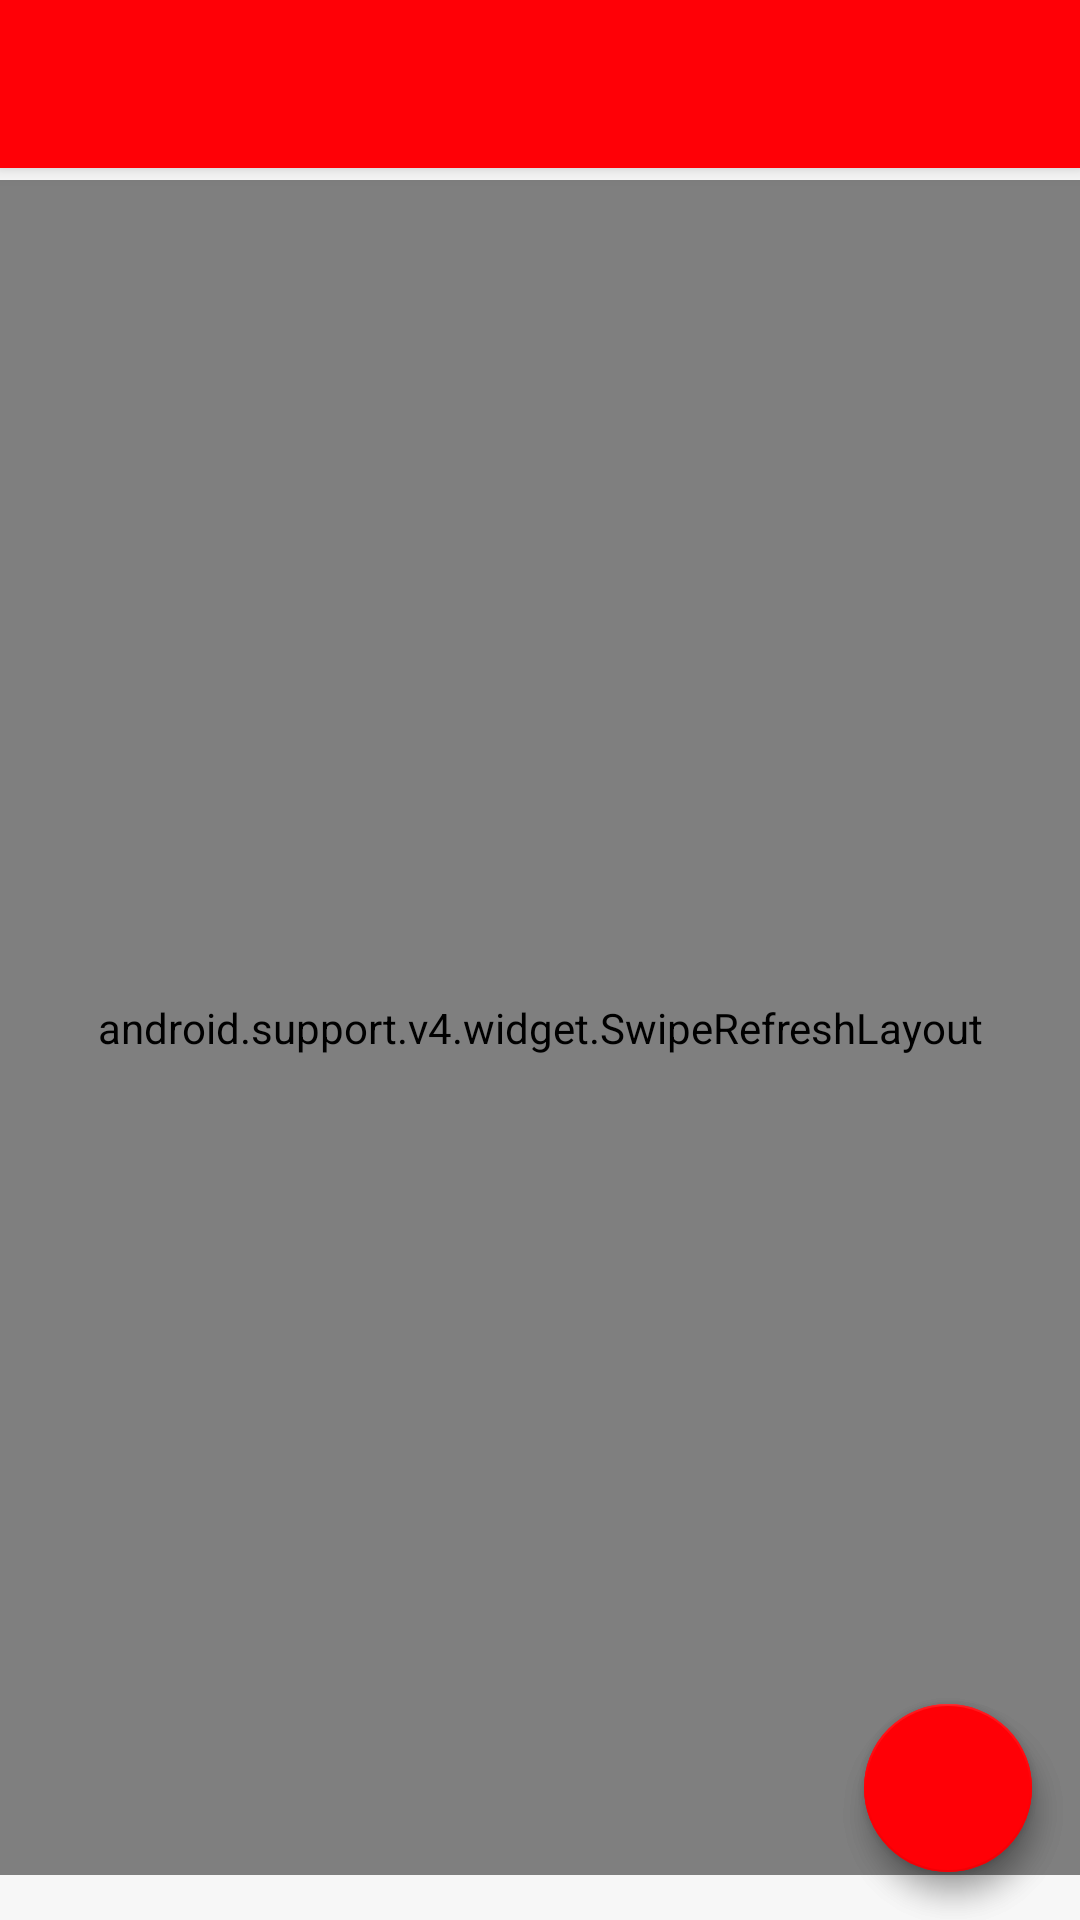

The Android layout XML behind this screen, and the referenced resources:
<!-- AndroidManifest.xml: application theme AppTheme.NoActionBar -->
<!-- res/layout/activity_home.xml -->
<?xml version="1.0" encoding="utf-8"?>
<android.support.design.widget.CoordinatorLayout xmlns:android="http://schemas.android.com/apk/res/android"
    xmlns:app="http://schemas.android.com/apk/res-auto"
    xmlns:tools="http://schemas.android.com/tools"
    android:layout_width="match_parent"
    android:layout_height="match_parent"
    android:background="#e2f7f7f7"
    android:orientation="vertical"
    tools:context="co.fanstories.android.HomeActivity">

    <android.support.design.widget.AppBarLayout
        android:layout_width="match_parent"
        android:layout_height="wrap_content"
        android:theme="@style/AppTheme.NoActionBar.AppBarOverlay">

        <android.support.v7.widget.Toolbar
            android:id="@+id/toolbar"
            android:layout_width="match_parent"
            android:layout_height="?attr/actionBarSize"
            android:background="?attr/colorPrimary"
            android:theme="@style/ThemeOverlay.AppCompat.ActionBar"
            app:popupTheme="@style/Theme.AppCompat.Light" />

    </android.support.design.widget.AppBarLayout>
    <include layout="@layout/content_home" />

    <android.support.design.widget.FloatingActionButton
        android:id="@+id/fab_logout"
        android:layout_width="wrap_content"
        android:layout_height="wrap_content"
        android:layout_gravity="bottom|end"
        android:layout_margin="@dimen/fab_margin"
        app:srcCompat="@mipmap/ic_logout"
        android:tint="#FFF"/>

    <android.support.design.widget.FloatingActionButton
        android:id="@+id/fab"
        android:layout_width="wrap_content"
        android:layout_height="wrap_content"
        android:layout_gravity="bottom|end"
        android:layout_margin="@dimen/fab_margin"
        app:srcCompat="@mipmap/ic_burger_menu"
        android:tint="#FFF"/>

    <ProgressBar
        android:id="@+id/pages_progress"
        style="?android:attr/progressBarStyleLarge"
        android:layout_width="wrap_content"
        android:layout_height="wrap_content"
        android:layout_marginBottom="8dp"
        android:layout_gravity="center"
        android:visibility="gone" />

    <android.support.v4.widget.SwipeRefreshLayout xmlns:android="http://schemas.android.com/apk/res/android"
        android:id="@+id/swiperefreshPages"
        android:layout_width="match_parent"
        android:layout_height="match_parent"
        android:layout_marginBottom="15dp"
        android:layout_marginTop="60dp">

        <ListView
            android:id="@+id/page_list"
            android:layout_width="match_parent"
            android:layout_height="wrap_content"
            android:layout_marginBottom="15dp"
            android:paddingRight="15dp"
            android:paddingLeft="15dp"
            android:clipToPadding="false"
            android:divider="#e2f7f7f7"
            android:scrollbarStyle="outsideOverlay"
            android:dividerHeight="15dp" />

    </android.support.v4.widget.SwipeRefreshLayout>
</android.support.design.widget.CoordinatorLayout>
<!-- res/layout/content_home.xml (included above) -->
<?xml version="1.0" encoding="utf-8"?>
<android.support.constraint.ConstraintLayout xmlns:android="http://schemas.android.com/apk/res/android"
    xmlns:app="http://schemas.android.com/apk/res-auto"
    xmlns:tools="http://schemas.android.com/tools"
    android:layout_width="match_parent"
    android:layout_height="match_parent"
    app:layout_behavior="@string/appbar_scrolling_view_behavior"
    tools:context="co.fanstories.android.HomeActivity"
    tools:showIn="@layout/activity_home">

</android.support.constraint.ConstraintLayout>
<!-- resources referenced by this layout -->
<resources>
  <dimen name="fab_margin">16dp</dimen>
  <style name="AppTheme.NoActionBar.AppBarOverlay" parent="ThemeOverlay.AppCompat.Dark.ActionBar" />
  <style name="AppTheme.NoActionBar">
          <item name="windowActionBar">false</item>
          <item name="windowNoTitle">true</item>
      </style>
</resources>
